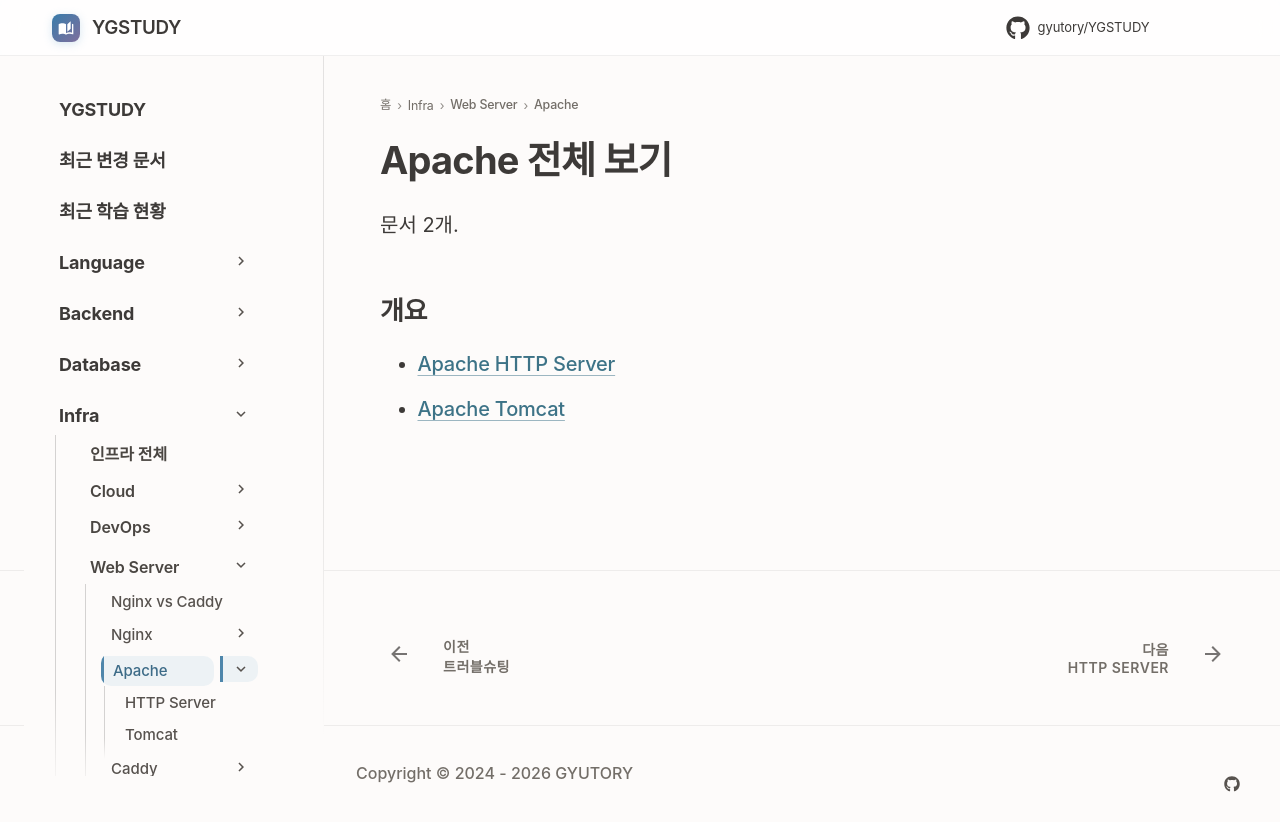

repository: GYUTORY/YGSTUDY · page: WebServer/Apache/index.html · generator: mkdocs

---
title: Apache 전체 보기
tags: []
hide:
  - toc
---

<!-- AUTO-SECTION-INDEX: tools/section_index.py 가 빌드마다 다시 만든다. 직접 고치지 말 것. -->

# Apache 전체 보기

문서 2개.

## 개요

- [Apache HTTP Server](Apache_HTTP_Server.md)
- [Apache Tomcat](Apache_Tomcat.md)
